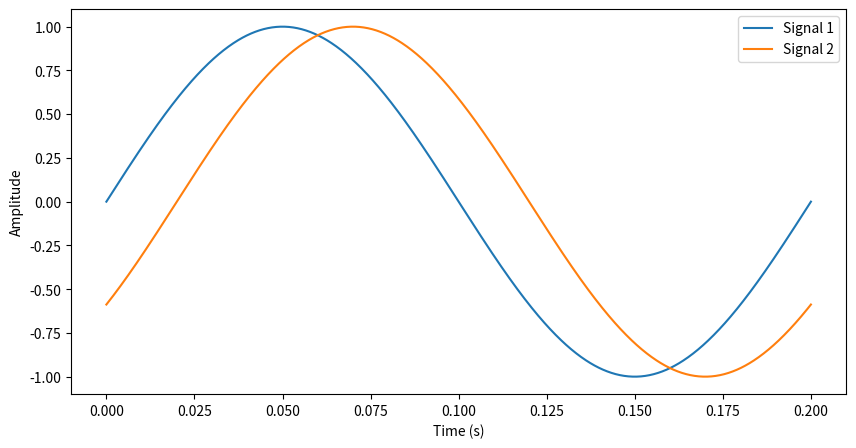

Source code (Python):
from matplotlib import pyplot as plt
import numpy as np
from scipy.fft import fft, fftfreq


def perform_fft(data, sampling_rate):
    """
    概要:
        与えられた時系列データをFFT変換し、その周波数成分の振幅と周波数を返す

    引数:
        data: list, ndarray - 時系列データ
        sampling_rate: float - サンプリング周波数

    返り値:
        xf: ndarray - 周波数軸
        np.abs(yf[0 : N // 2]): ndarray - 周波数成分の振幅
    """
    N = len(data)
    T = 1 / sampling_rate
    yf = fft(data)
    xf = fftfreq(N, T)[: N // 2]
    return xf, yf


# 信号生成
sampling_rate = 1000
time = np.linspace(0, 0.2, sampling_rate)  # sampling_rateのサンプリングレートでサンプリング
frequency = 5
phase_shift = 0.02  # 2つの信号間のずれ時間（指定したphase_shiftだけsignal2がsignal1に対して遅れる）
signal1 = np.sin(2 * np.pi * frequency * time)
signal2 = np.sin(2 * np.pi * frequency * (time - phase_shift))

plt.figure(figsize=(10, 5))
plt.plot(time, signal1, label="Signal 1")
plt.plot(time, signal2, label="Signal 2")
plt.xlabel("Time (s)")
plt.ylabel("Amplitude")
plt.legend()
plt.show()

# FFT
N = len(signal1)

xf1, yf1 = perform_fft(signal1, sampling_rate)
xf2, yf2 = perform_fft(signal2, sampling_rate)

# 基本周波数と対応するインデックスを求める
fundamental_freq_index = np.argmax(np.abs(yf1[0 : N // 2]))

print(f"基本周波数: {xf1[fundamental_freq_index]} [Hz]")

# 位相差を求める
phase1 = np.angle(yf1[fundamental_freq_index])
phase2 = np.angle(yf2[fundamental_freq_index])
phase_diff = phase1 - phase2

# 位相差を時間に変換
time_difference = phase_diff / (2 * np.pi * frequency)
print("signal2がsignal1に対して遅れている時間:", time_difference)
